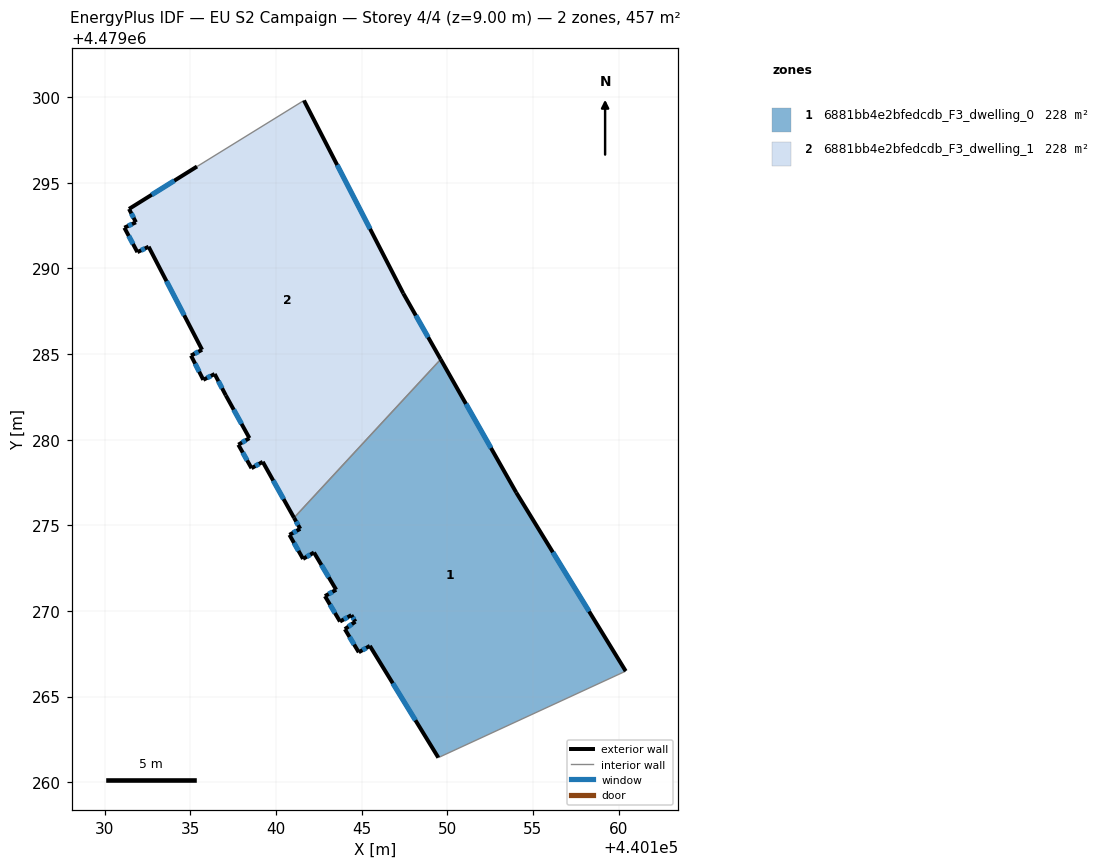
=== STOREY PLAN SPEC (per zone: floor XY polygon, exterior-wall plan segments, windows/doors) ===
zone 1: 6881bb4e2bfedcdb_F3_dwelling_0  (228.4 m²)
  floor: (440154.03, 4479276.91) (440160.42, 4479266.48) (440149.48, 4479261.43) (440145.48, 4479267.96) (440144.83, 4479267.58) (440144.02, 4479268.93) (440144.63, 4479269.37) (440144.40, 4479269.75) (440143.73, 4479269.38) (440142.85, 4479270.86) (440143.51, 4479271.24) (440142.21, 4479273.41) (440141.57, 4479273.04) (440140.78, 4479274.44) (440141.41, 4479274.79) (440141.05, 4479275.44) (440149.61, 4479284.69)
  exterior wall: (440144.63, 4479269.37) – (440144.02, 4479268.93)  [0.8 m]
    window: (440144.43, 4479269.23) – (440144.22, 4479269.08)  [0.2 m²]
  exterior wall: (440144.40, 4479269.75) – (440144.63, 4479269.37)  [0.4 m]
    window: (440144.48, 4479269.63) – (440144.55, 4479269.50)  [0.1 m²]
  exterior wall: (440143.73, 4479269.38) – (440144.40, 4479269.75)  [0.8 m]
    window: (440143.95, 4479269.50) – (440144.18, 4479269.63)  [0.3 m²]
  exterior wall: (440142.85, 4479270.86) – (440143.73, 4479269.38)  [1.7 m]
    window: (440143.15, 4479270.37) – (440143.44, 4479269.88)  [0.6 m²]
  exterior wall: (440143.51, 4479271.24) – (440142.85, 4479270.86)  [0.8 m]
    window: (440143.29, 4479271.11) – (440143.07, 4479270.99)  [0.2 m²]
  exterior wall: (440142.21, 4479273.41) – (440143.51, 4479271.24)  [2.5 m]
    window: (440142.65, 4479272.68) – (440143.08, 4479271.96)  [0.8 m²]
  exterior wall: (440141.58, 4479273.04) – (440142.21, 4479273.41)  [0.7 m]
    window: (440141.79, 4479273.16) – (440142.00, 4479273.29)  [0.2 m²]
  exterior wall: (440140.78, 4479274.44) – (440141.58, 4479273.04)  [1.6 m]
    window: (440141.05, 4479273.97) – (440141.31, 4479273.51)  [0.5 m²]
  exterior wall: (440141.41, 4479274.79) – (440140.78, 4479274.44)  [0.7 m]
    window: (440141.20, 4479274.68) – (440140.99, 4479274.56)  [0.2 m²]
  exterior wall: (440141.05, 4479275.44) – (440141.41, 4479274.79)  [0.7 m]
    window: (440141.17, 4479275.22) – (440141.29, 4479275.01)  [0.2 m²]
  exterior wall: (440154.03, 4479276.91) – (440149.61, 4479284.69)  [8.9 m]
    window: (440152.55, 4479279.51) – (440151.09, 4479282.09)  [2.9 m²]
  exterior wall: (440160.42, 4479266.48) – (440154.03, 4479276.91)  [12.2 m]
    window: (440158.28, 4479269.97) – (440156.16, 4479273.43)  [4.0 m²]
  exterior wall: (440145.48, 4479267.96) – (440149.48, 4479261.43)  [7.7 m]
    window: (440146.81, 4479265.77) – (440148.14, 4479263.61)  [2.5 m²]
  exterior wall: (440144.83, 4479267.58) – (440145.48, 4479267.96)  [0.7 m]
    window: (440145.05, 4479267.71) – (440145.26, 4479267.83)  [0.2 m²]
  exterior wall: (440144.02, 4479268.93) – (440144.83, 4479267.58)  [1.6 m]
    window: (440144.29, 4479268.48) – (440144.56, 4479268.03)  [0.5 m²]
  interior walls: 2
zone 2: 6881bb4e2bfedcdb_F3_dwelling_1  (228.4 m²)
  floor: (440141.63, 4479299.81) (440147.43, 4479288.54) (440149.61, 4479284.69) (440141.05, 4479275.44) (440139.22, 4479278.71) (440138.56, 4479278.33) (440137.79, 4479279.71) (440138.44, 4479280.09) (440137.06, 4479282.59) (440136.41, 4479283.84) (440135.75, 4479283.50) (440135.03, 4479284.91) (440135.68, 4479285.25) (440132.55, 4479291.27) (440131.90, 4479290.95) (440131.14, 4479292.38) (440131.81, 4479292.70) (440131.41, 4479293.48) (440135.38, 4479295.96)
  exterior wall: (440138.44, 4479280.09) – (440137.79, 4479279.71)  [0.8 m]
    window: (440138.23, 4479279.96) – (440138.01, 4479279.84)  [0.2 m²]
  exterior wall: (440137.06, 4479282.59) – (440138.44, 4479280.09)  [2.9 m]
    window: (440137.52, 4479281.75) – (440137.98, 4479280.93)  [0.9 m²]
  exterior wall: (440136.41, 4479283.84) – (440137.06, 4479282.59)  [1.4 m]
    window: (440136.63, 4479283.42) – (440136.85, 4479283.01)  [0.5 m²]
  exterior wall: (440135.75, 4479283.50) – (440136.41, 4479283.84)  [0.7 m]
    window: (440135.97, 4479283.61) – (440136.19, 4479283.72)  [0.2 m²]
  exterior wall: (440135.03, 4479284.91) – (440135.75, 4479283.50)  [1.6 m]
    window: (440135.27, 4479284.44) – (440135.51, 4479283.97)  [0.5 m²]
  exterior wall: (440135.68, 4479285.25) – (440135.03, 4479284.91)  [0.7 m]
    window: (440135.46, 4479285.14) – (440135.25, 4479285.03)  [0.2 m²]
  exterior wall: (440132.55, 4479291.27) – (440135.68, 4479285.25)  [6.8 m]
    window: (440133.60, 4479289.26) – (440134.63, 4479287.26)  [2.2 m²]
  exterior wall: (440131.90, 4479290.95) – (440132.55, 4479291.27)  [0.7 m]
    window: (440132.12, 4479291.06) – (440132.34, 4479291.17)  [0.2 m²]
  exterior wall: (440131.14, 4479292.38) – (440131.90, 4479290.95)  [1.6 m]
    window: (440131.39, 4479291.90) – (440131.64, 4479291.43)  [0.5 m²]
  exterior wall: (440131.81, 4479292.70) – (440131.14, 4479292.38)  [0.7 m]
    window: (440131.59, 4479292.59) – (440131.36, 4479292.49)  [0.2 m²]
  exterior wall: (440131.41, 4479293.48) – (440131.81, 4479292.70)  [0.9 m]
    window: (440131.55, 4479293.22) – (440131.68, 4479292.96)  [0.3 m²]
  exterior wall: (440135.38, 4479295.96) – (440131.41, 4479293.48)  [4.7 m]
    window: (440134.05, 4479295.13) – (440132.74, 4479294.31)  [1.5 m²]
  exterior wall: (440147.43, 4479288.54) – (440141.63, 4479299.81)  [12.7 m]
    window: (440145.49, 4479292.31) – (440143.57, 4479296.05)  [4.2 m²]
  exterior wall: (440149.61, 4479284.69) – (440147.43, 4479288.54)  [4.4 m]
    window: (440148.88, 4479285.98) – (440148.16, 4479287.26)  [1.5 m²]
  exterior wall: (440139.22, 4479278.71) – (440141.05, 4479275.44)  [3.7 m]
    window: (440139.83, 4479277.61) – (440140.44, 4479276.53)  [1.2 m²]
  exterior wall: (440138.56, 4479278.33) – (440139.22, 4479278.71)  [0.8 m]
    window: (440138.78, 4479278.46) – (440139.00, 4479278.58)  [0.2 m²]
  exterior wall: (440137.79, 4479279.71) – (440138.56, 4479278.33)  [1.6 m]
    window: (440138.05, 4479279.25) – (440138.31, 4479278.79)  [0.5 m²]
  interior walls: 2

=== DERIVED (storey summary) ===
Building: EU S2 Campaign
Storey: 4 of 4  (floor level z = 9.00 m)
Storey gross floor area: 456.9 m²
Zones on this storey: 2
  - 6881bb4e2bfedcdb_F3_dwelling_0: floor 228.4 m²; exterior wall 41.9 m (125.8 m²); 15 window(s) 13.8 m²; WWR 11.0%
  - 6881bb4e2bfedcdb_F3_dwelling_1: floor 228.4 m²; exterior wall 46.7 m (140.0 m²); 17 window(s) 15.4 m²; WWR 11.0%
Zone adjacency (shared interzone walls):
  - 6881bb4e2bfedcdb_F3_dwelling_0 ↔ 6881bb4e2bfedcdb_F3_dwelling_1